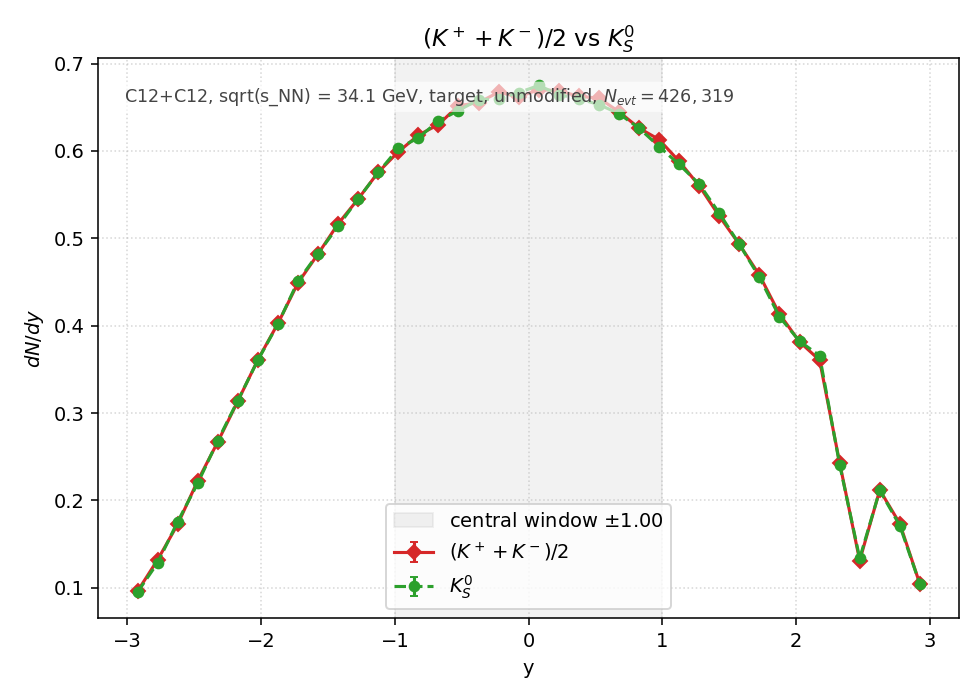

The table this chart was drawn from, first rows:
y_lo, y_hi, y_center, KmeanCharged_value, KmeanCharged_err, TwoK0S_value, TwoK0S_err
-3, -2.85, -2.925, 9.593755e-02, 8.660966e-04, 9.487418e-02, 8.612834e-04
-2.85, -2.7, -2.775, 1.319122e-01, 1.015581e-03, 1.283937e-01, 1.001945e-03
-2.7, -2.55, -2.625, 1.725078e-01, 1.161385e-03, 1.754633e-01, 1.171292e-03
-2.55, -2.4, -2.475, 2.223843e-01, 1.318634e-03, 2.194679e-01, 1.309958e-03
-2.4, -2.25, -2.325, 2.668424e-01, 1.444440e-03, 2.683515e-01, 1.448518e-03
-2.25, -2.1, -2.175, 3.135289e-01, 1.565708e-03, 3.142561e-01, 1.567523e-03
-2.1, -1.95, -2.025, 3.610051e-01, 1.680075e-03, 3.604578e-01, 1.678801e-03
-1.95, -1.8, -1.875, 4.025233e-01, 1.774057e-03, 4.019447e-01, 1.772781e-03
-1.8, -1.65, -1.725, 4.489439e-01, 1.873562e-03, 4.510003e-01, 1.877848e-03
-1.65, -1.5, -1.575, 4.821194e-01, 1.941553e-03, 4.825104e-01, 1.942340e-03
-1.5, -1.35, -1.425, 5.166085e-01, 2.009800e-03, 5.139188e-01, 2.004561e-03
-1.35, -1.2, -1.275, 5.450301e-01, 2.064345e-03, 5.452021e-01, 2.064671e-03
-1.2, -1.05, -1.125, 5.757113e-01, 2.121653e-03, 5.753907e-01, 2.121062e-03
-1.05, -0.9000, -0.9750, 5.989959e-01, 2.164133e-03, 6.029053e-01, 2.171184e-03
-0.9000, -0.7500, -0.8250, 6.180583e-01, 2.198299e-03, 6.150246e-01, 2.192897e-03
-0.7500, -0.6000, -0.6750, 6.302323e-01, 2.219843e-03, 6.343372e-01, 2.227061e-03
-0.6000, -0.4500, -0.5250, 6.518124e-01, 2.257529e-03, 6.463079e-01, 2.247976e-03
-0.4500, -0.3000, -0.3750, 6.552996e-01, 2.263560e-03, 6.587164e-01, 2.269453e-03
-0.3000, -0.1500, -0.2250, 6.673016e-01, 2.284195e-03, 6.595140e-01, 2.270827e-03
-0.1500, 0.0000, -0.0750, 6.617580e-01, 2.274687e-03, 6.668481e-01, 2.283418e-03
0.0000, 0.1500, 0.0750, 6.702493e-01, 2.289234e-03, 6.749484e-01, 2.297245e-03
0.1500, 0.3000, 0.2250, 6.690608e-01, 2.287204e-03, 6.644320e-01, 2.279278e-03
0.3000, 0.4500, 0.3750, 6.625320e-01, 2.276017e-03, 6.597251e-01, 2.271190e-03
0.4500, 0.6000, 0.5250, 6.604913e-01, 2.272509e-03, 6.531259e-01, 2.259803e-03
0.6000, 0.7500, 0.6750, 6.448614e-01, 2.245459e-03, 6.427268e-01, 2.241740e-03
0.7500, 0.9000, 0.8250, 6.261978e-01, 2.212727e-03, 6.261274e-01, 2.212602e-03
0.9000, 1.05, 0.9750, 6.130464e-01, 2.189368e-03, 6.050555e-01, 2.175052e-03
1.05, 1.2, 1.125, 5.881668e-01, 2.144481e-03, 5.845466e-01, 2.137872e-03
1.2, 1.35, 1.275, 5.600579e-01, 2.092611e-03, 5.621065e-01, 2.096435e-03
1.35, 1.5, 1.425, 5.253969e-01, 2.026823e-03, 5.287981e-01, 2.033373e-03
1.5, 1.65, 1.575, 4.931049e-01, 1.963549e-03, 4.931675e-01, 1.963673e-03
1.65, 1.8, 1.725, 4.580217e-01, 1.892409e-03, 4.554962e-01, 1.887185e-03
1.8, 1.95, 1.875, 4.133603e-01, 1.797779e-03, 4.101545e-01, 1.790795e-03
1.95, 2.1, 2.025, 3.815453e-01, 1.727210e-03, 3.822333e-01, 1.728766e-03
2.1, 2.25, 2.175, 3.604500e-01, 1.678783e-03, 3.656495e-01, 1.690848e-03
2.25, 2.4, 2.325, 2.430731e-01, 1.378607e-03, 2.409620e-01, 1.372607e-03
2.4, 2.55, 2.475, 1.309974e-01, 1.012053e-03, 1.336089e-01, 1.022091e-03
2.55, 2.7, 2.625, 2.118758e-01, 1.287101e-03, 2.114536e-01, 1.285818e-03
2.7, 2.85, 2.775, 1.734069e-01, 1.164408e-03, 1.710769e-01, 1.156559e-03
2.85, 3, 2.925, 1.041943e-01, 9.025972e-04, 1.042099e-01, 9.026649e-04
